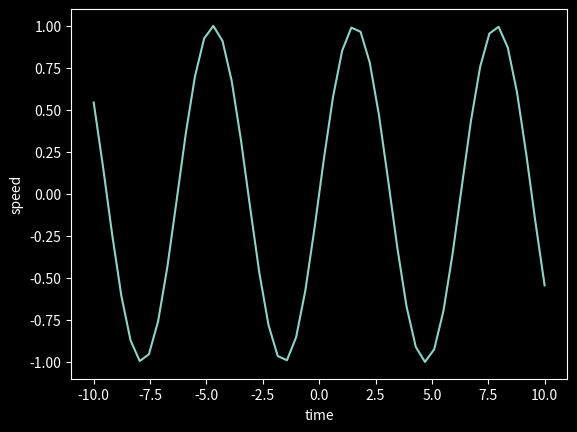

Source code (Python):
import numpy as np
import matplotlib.pyplot as plt




x = np.linspace(-10,10)
y = np.sin(x)
plt.style.use('dark_background')
plt.plot(x,y)
plt.xlabel('time')
plt.ylabel('speed')

plt.show()